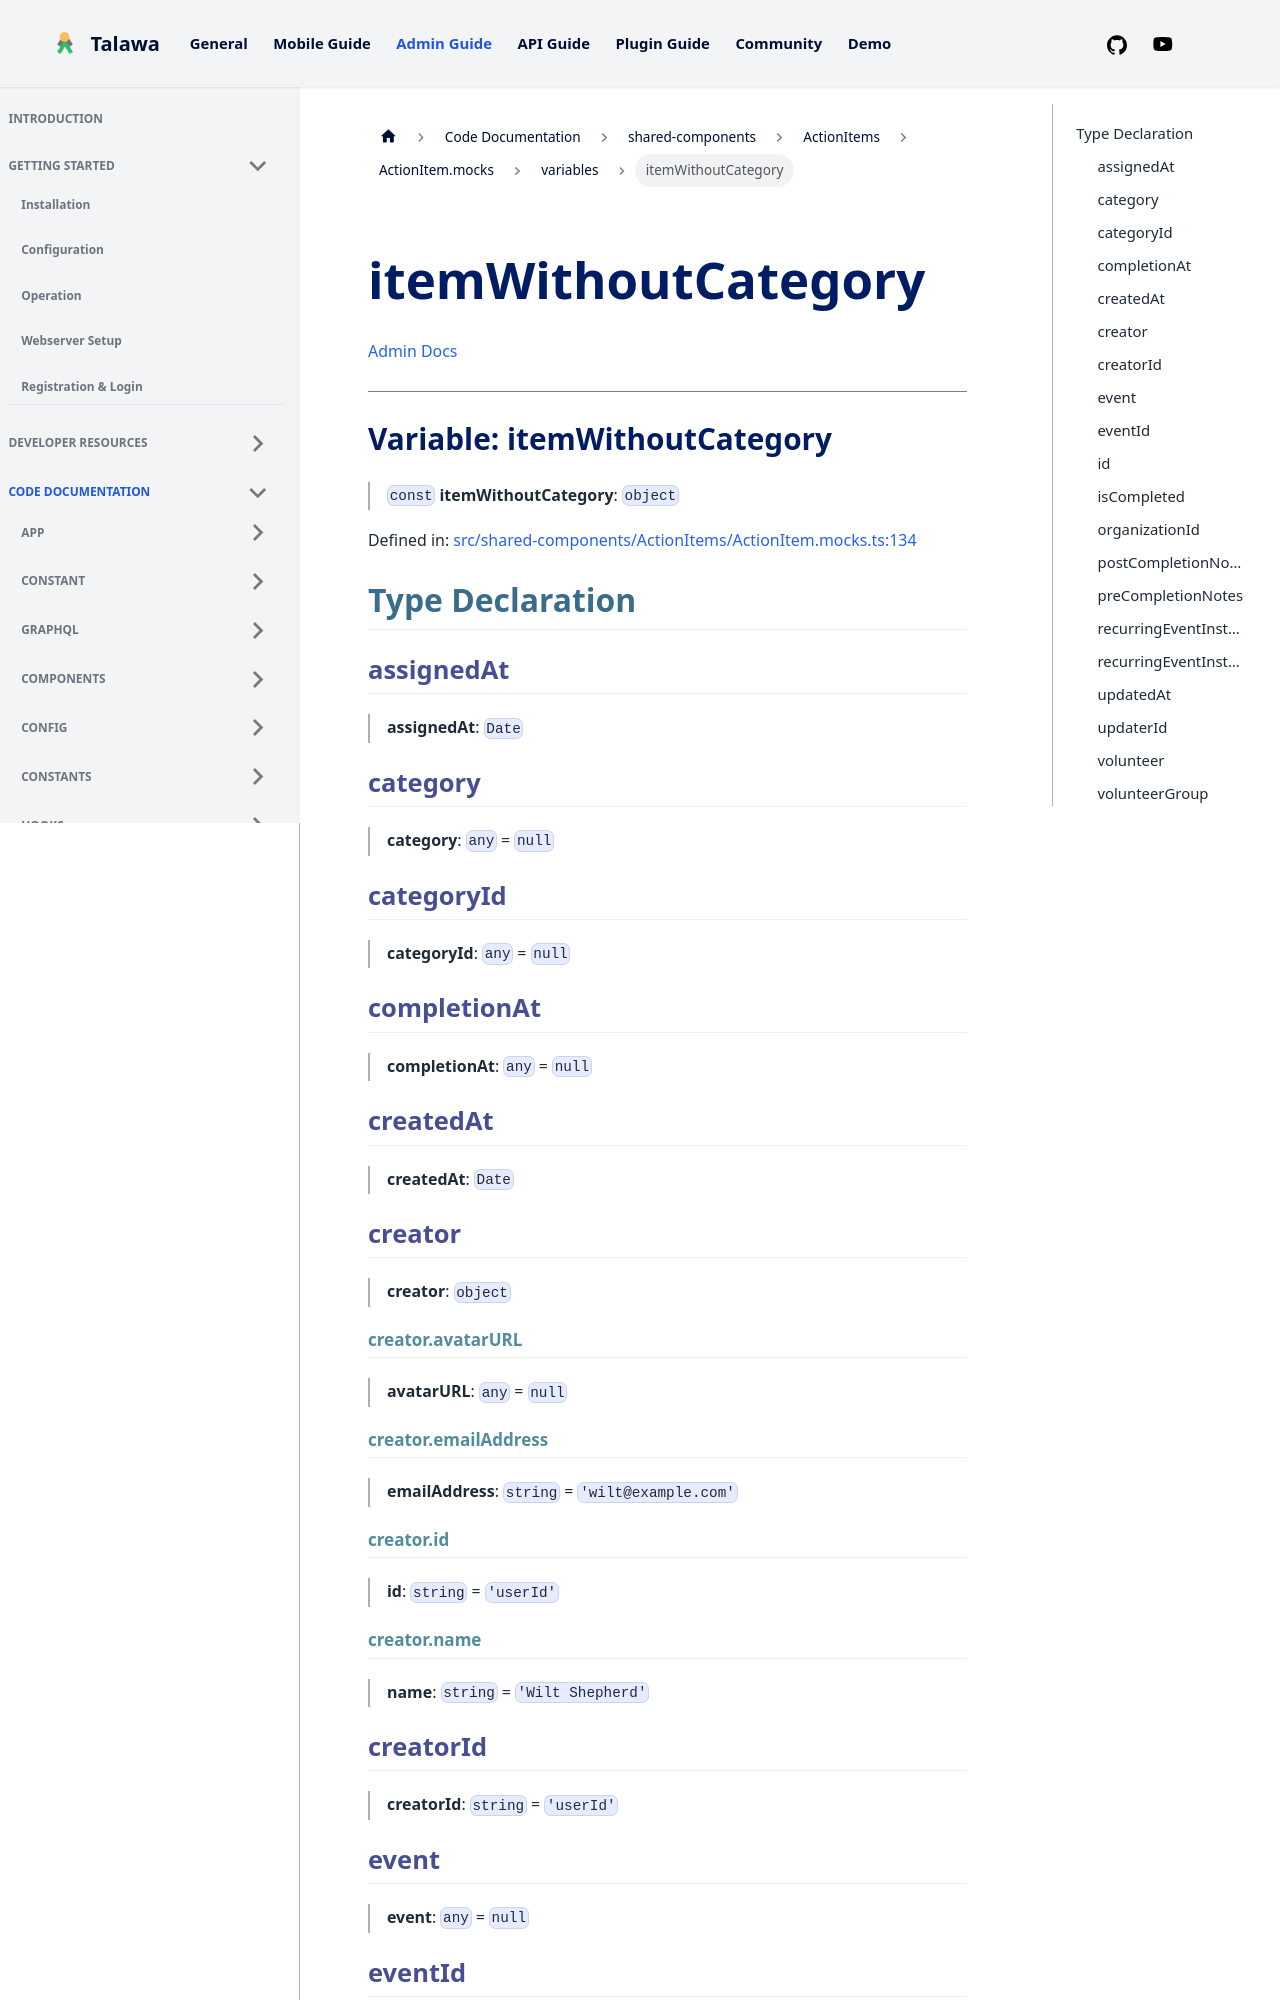

repository: PalisadoesFoundation/talawa-admin · page: docs/auto-docs/shared-components/ActionItems/ActionItem.mocks/variables/itemWithoutCategory/index.html · generator: docusaurus

[Admin Docs](/)

***

# Variable: itemWithoutCategory

> `const` **itemWithoutCategory**: `object`

Defined in: [src/shared-components/ActionItems/ActionItem.mocks.ts:134](https://github.com/PalisadoesFoundation/talawa-admin/blob/main/src/shared-components/ActionItems/ActionItem.mocks.ts#L134)

## Type Declaration

### assignedAt

> **assignedAt**: `Date`

### category

> **category**: `any` = `null`

### categoryId

> **categoryId**: `any` = `null`

### completionAt

> **completionAt**: `any` = `null`

### createdAt

> **createdAt**: `Date`

### creator

> **creator**: `object`

#### creator.avatarURL

> **avatarURL**: `any` = `null`

#### creator.emailAddress

> **emailAddress**: `string` = `'wilt@example.com'`

#### creator.id

> **id**: `string` = `'userId'`

#### creator.name

> **name**: `string` = `'Wilt Shepherd'`

### creatorId

> **creatorId**: `string` = `'userId'`
